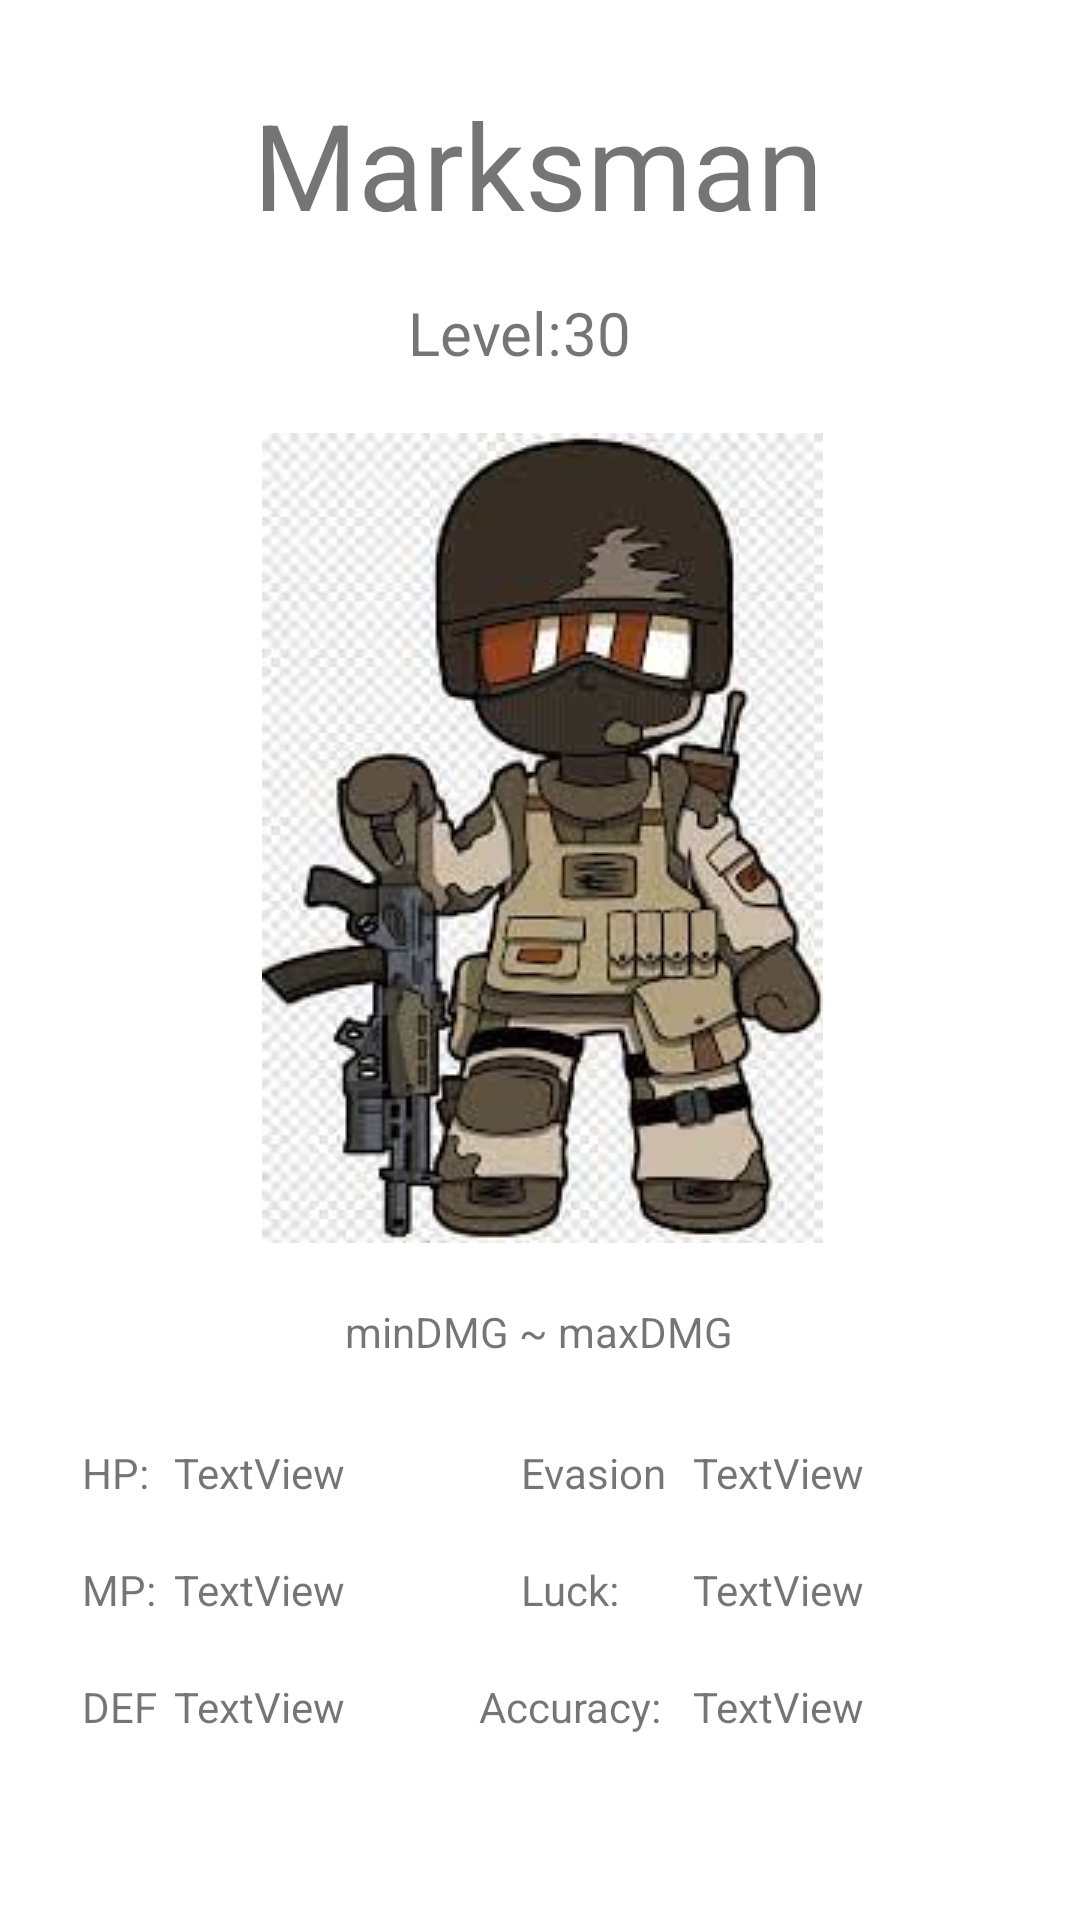

Reconstruct the res/layout file that produces this screen, plus the resources it refers to.
<!-- AndroidManifest.xml: application theme Theme.BonElectronicsInheritance -->
<!-- res/layout/activity_marksman.xml -->
<?xml version="1.0" encoding="utf-8"?>
<androidx.constraintlayout.widget.ConstraintLayout xmlns:android="http://schemas.android.com/apk/res/android"
    xmlns:app="http://schemas.android.com/apk/res-auto"
    xmlns:tools="http://schemas.android.com/tools"
    android:layout_width="match_parent"
    android:layout_height="match_parent"
    tools:context=".Marksman">

    <TextView
        android:id="@+id/txtHPMM"
        android:layout_width="wrap_content"
        android:layout_height="wrap_content"
        android:layout_marginTop="28dp"
        android:text="TextView"
        app:layout_constraintEnd_toStartOf="@+id/txtDMGMM"
        app:layout_constraintTop_toBottomOf="@+id/txtDMGMM" />

    <TextView
        android:id="@+id/textView102"
        android:layout_width="wrap_content"
        android:layout_height="wrap_content"
        android:layout_marginTop="20dp"
        android:text="Accuracy:"
        app:layout_constraintEnd_toEndOf="@+id/textView101"
        app:layout_constraintStart_toStartOf="@+id/textView101"
        app:layout_constraintTop_toBottomOf="@+id/textView101" />

    <TextView
        android:id="@+id/textView101"
        android:layout_width="wrap_content"
        android:layout_height="wrap_content"
        android:layout_marginTop="20dp"
        android:text="Luck:"
        app:layout_constraintEnd_toEndOf="@+id/textView100"
        app:layout_constraintHorizontal_bias="0.0"
        app:layout_constraintStart_toStartOf="@+id/textView100"
        app:layout_constraintTop_toBottomOf="@+id/textView100" />

    <TextView
        android:id="@+id/textView100"
        android:layout_width="wrap_content"
        android:layout_height="wrap_content"
        android:layout_marginTop="28dp"
        android:text="Evasion"
        app:layout_constraintEnd_toStartOf="@+id/txtEvasionMM"
        app:layout_constraintHorizontal_bias="0.952"
        app:layout_constraintStart_toStartOf="parent"
        app:layout_constraintTop_toBottomOf="@+id/txtDMGMM" />

    <TextView
        android:id="@+id/textView94"
        android:layout_width="wrap_content"
        android:layout_height="wrap_content"
        android:layout_marginTop="28dp"
        android:text="Marksman"
        android:textSize="40dp"
        app:layout_constraintEnd_toEndOf="parent"
        app:layout_constraintHorizontal_bias="0.497"
        app:layout_constraintStart_toStartOf="parent"
        app:layout_constraintTop_toTopOf="parent" />

    <TextView
        android:id="@+id/textView95"
        android:layout_width="wrap_content"
        android:layout_height="wrap_content"
        android:layout_marginTop="16dp"
        android:layout_marginEnd="64dp"
        android:text="30"
        android:textSize="20dp"
        app:layout_constraintEnd_toEndOf="@+id/textView94"
        app:layout_constraintTop_toBottomOf="@+id/textView94" />

    <TextView
        android:id="@+id/textView96"
        android:layout_width="wrap_content"
        android:layout_height="wrap_content"
        android:layout_marginTop="16dp"
        android:text="Level:"
        android:textSize="20dp"
        app:layout_constraintEnd_toStartOf="@+id/textView95"
        app:layout_constraintHorizontal_bias="1.0"
        app:layout_constraintStart_toStartOf="@+id/textView94"
        app:layout_constraintTop_toBottomOf="@+id/textView94" />

    <TextView
        android:id="@+id/textView97"
        android:layout_width="wrap_content"
        android:layout_height="wrap_content"
        android:layout_marginTop="28dp"
        android:text="HP:"
        app:layout_constraintEnd_toStartOf="@+id/txtHPMM"
        app:layout_constraintHorizontal_bias="0.77"
        app:layout_constraintStart_toStartOf="parent"
        app:layout_constraintTop_toBottomOf="@+id/txtDMGMM" />

    <TextView
        android:id="@+id/textView98"
        android:layout_width="wrap_content"
        android:layout_height="wrap_content"
        android:layout_marginTop="20dp"
        android:text="MP:"
        app:layout_constraintEnd_toEndOf="@+id/textView97"
        app:layout_constraintHorizontal_bias="0.0"
        app:layout_constraintStart_toStartOf="@+id/textView97"
        app:layout_constraintTop_toBottomOf="@+id/textView97" />

    <TextView
        android:id="@+id/textView99"
        android:layout_width="wrap_content"
        android:layout_height="wrap_content"
        android:layout_marginTop="20dp"
        android:text="DEF"
        app:layout_constraintEnd_toEndOf="@+id/textView98"
        app:layout_constraintHorizontal_bias="0.0"
        app:layout_constraintStart_toStartOf="@+id/textView98"
        app:layout_constraintTop_toBottomOf="@+id/textView98" />

    <TextView
        android:id="@+id/txtMPMM"
        android:layout_width="wrap_content"
        android:layout_height="wrap_content"
        android:layout_marginTop="20dp"
        android:text="TextView"
        app:layout_constraintEnd_toEndOf="@+id/txtHPMM"
        app:layout_constraintHorizontal_bias="0.0"
        app:layout_constraintStart_toStartOf="@+id/txtHPMM"
        app:layout_constraintTop_toBottomOf="@+id/txtHPMM" />

    <TextView
        android:id="@+id/txtDEFMM"
        android:layout_width="wrap_content"
        android:layout_height="wrap_content"
        android:layout_marginTop="20dp"
        android:text="TextView"
        app:layout_constraintEnd_toEndOf="@+id/txtMPMM"
        app:layout_constraintHorizontal_bias="0.0"
        app:layout_constraintStart_toStartOf="@+id/txtMPMM"
        app:layout_constraintTop_toBottomOf="@+id/txtMPMM" />

    <TextView
        android:id="@+id/txtEvasionMM"
        android:layout_width="wrap_content"
        android:layout_height="wrap_content"
        android:layout_marginTop="28dp"
        android:layout_marginEnd="72dp"
        android:text="TextView"
        app:layout_constraintEnd_toEndOf="parent"
        app:layout_constraintTop_toBottomOf="@+id/txtDMGMM" />

    <TextView
        android:id="@+id/txtLuckMM"
        android:layout_width="wrap_content"
        android:layout_height="wrap_content"
        android:layout_marginTop="20dp"
        android:text="TextView"
        app:layout_constraintEnd_toEndOf="@+id/txtEvasionMM"
        app:layout_constraintHorizontal_bias="0.0"
        app:layout_constraintStart_toStartOf="@+id/txtEvasionMM"
        app:layout_constraintTop_toBottomOf="@+id/txtEvasionMM" />

    <TextView
        android:id="@+id/txtAccuracyMM"
        android:layout_width="wrap_content"
        android:layout_height="wrap_content"
        android:layout_marginTop="20dp"
        android:text="TextView"
        app:layout_constraintEnd_toEndOf="@+id/txtLuckMM"
        app:layout_constraintHorizontal_bias="0.0"
        app:layout_constraintStart_toStartOf="@+id/txtLuckMM"
        app:layout_constraintTop_toBottomOf="@+id/txtLuckMM" />

    <TextView
        android:id="@+id/txtDMGMM"
        android:layout_width="wrap_content"
        android:layout_height="wrap_content"
        android:layout_marginTop="20dp"
        android:text="minDMG ~ maxDMG"
        app:layout_constraintEnd_toEndOf="parent"
        app:layout_constraintHorizontal_bias="0.498"
        app:layout_constraintStart_toStartOf="parent"
        app:layout_constraintTop_toBottomOf="@+id/imageView18" />

    <ImageView
        android:id="@+id/imageView18"
        android:layout_width="wrap_content"
        android:layout_height="wrap_content"
        android:layout_marginTop="20dp"
        app:layout_constraintEnd_toEndOf="parent"
        app:layout_constraintHorizontal_bias="0.504"
        app:layout_constraintStart_toStartOf="parent"
        app:layout_constraintTop_toBottomOf="@+id/textView96"
        app:srcCompat="@drawable/marksman" />
</androidx.constraintlayout.widget.ConstraintLayout>
<!-- resources referenced by this layout -->
<resources>
  <!-- drawable marksman: jpg bitmap (drawable-v24, 15150 bytes) -->
  <style name="Theme.BonElectronicsInheritance" parent="Theme.MaterialComponents.DayNight.DarkActionBar">
          
          <item name="colorPrimary">@color/purple_500</item>
          <item name="colorPrimaryVariant">@color/purple_700</item>
          <item name="colorOnPrimary">@color/white</item>
          
          <item name="colorSecondary">@color/teal_200</item>
          <item name="colorSecondaryVariant">@color/teal_700</item>
          <item name="colorOnSecondary">@color/black</item>
          
          <item name="android:statusBarColor" tools:targetApi="l">?attr/colorPrimaryVariant</item>
          
      </style>
  <!-- not gathered from this repository: default colours our renderer supplied (Android Studio template values) -->
  <color name="purple_500">#FF6200EE</color>
  <color name="purple_700">#FF3700B3</color>
  <color name="teal_200">#FF03DAC5</color>
  <color name="teal_700">#FF018786</color>
  <color name="black">#FF000000</color>
  <color name="white">#FFFFFFFF</color>
</resources>
